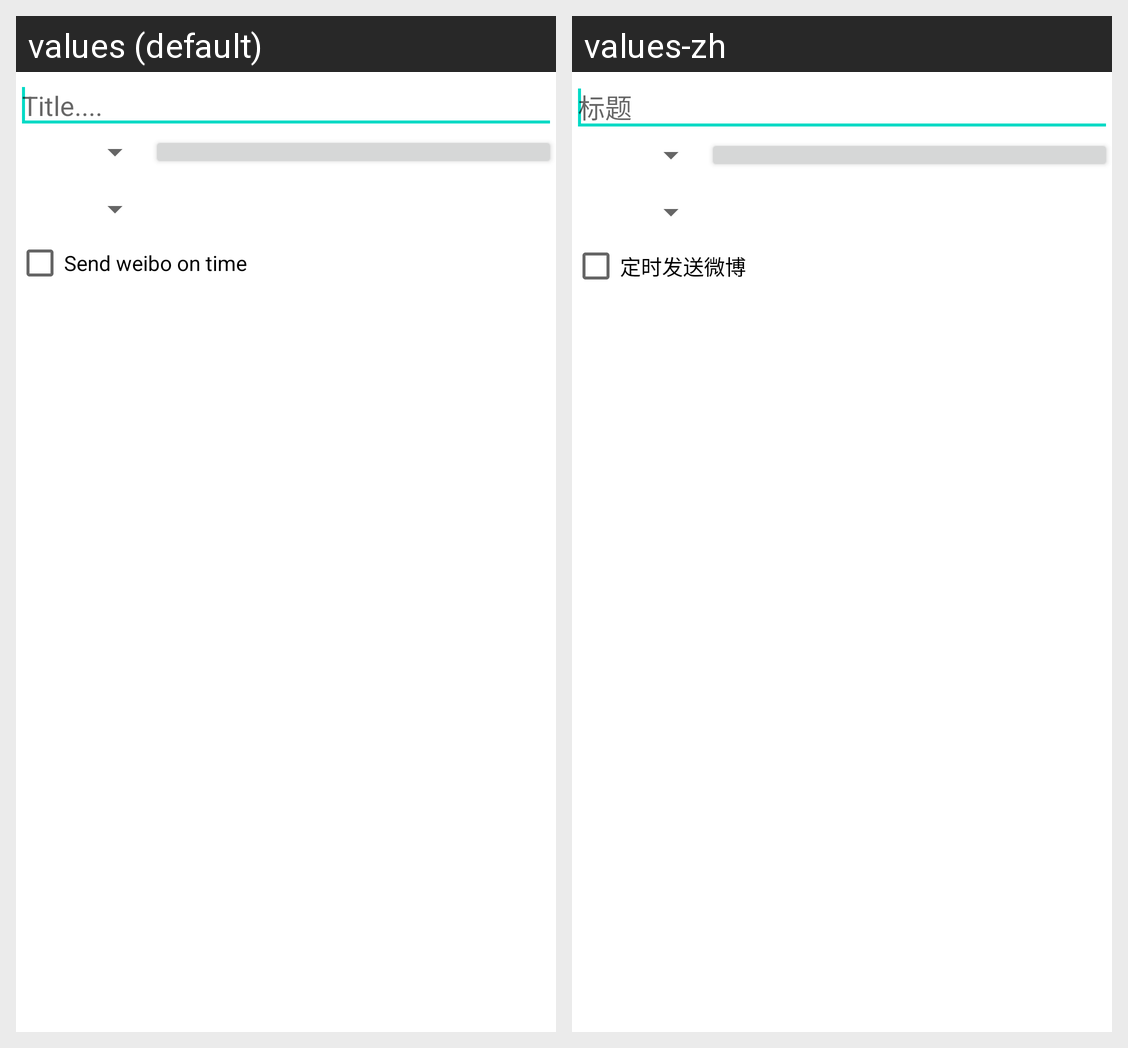

This grid shows one Android layout under two languages. Give, for every string resource on the screen, its name, the default text and each shown locale's text.
Android screen res/layout/activity_add.xml rendered under 2 locales, left to right: values (default), values-zh. Device: Nexus 5 (rendered at 1080×1920; each locale shown at half size, 540×960, under a caption strip naming it); theme Theme.MaterialComponents.DayNight.NoActionBar.
Strings drawn on this screen, with the default value and each locale's value (text and hints the layout hard-codes, and strings that could not be matched under every locale, appear in the picture but are not listed):

hint_title
  values: Title....
  values-zh: 标题

checkbox_weibo
  values: Send weibo on time
  values-zh: 定时发送微博
